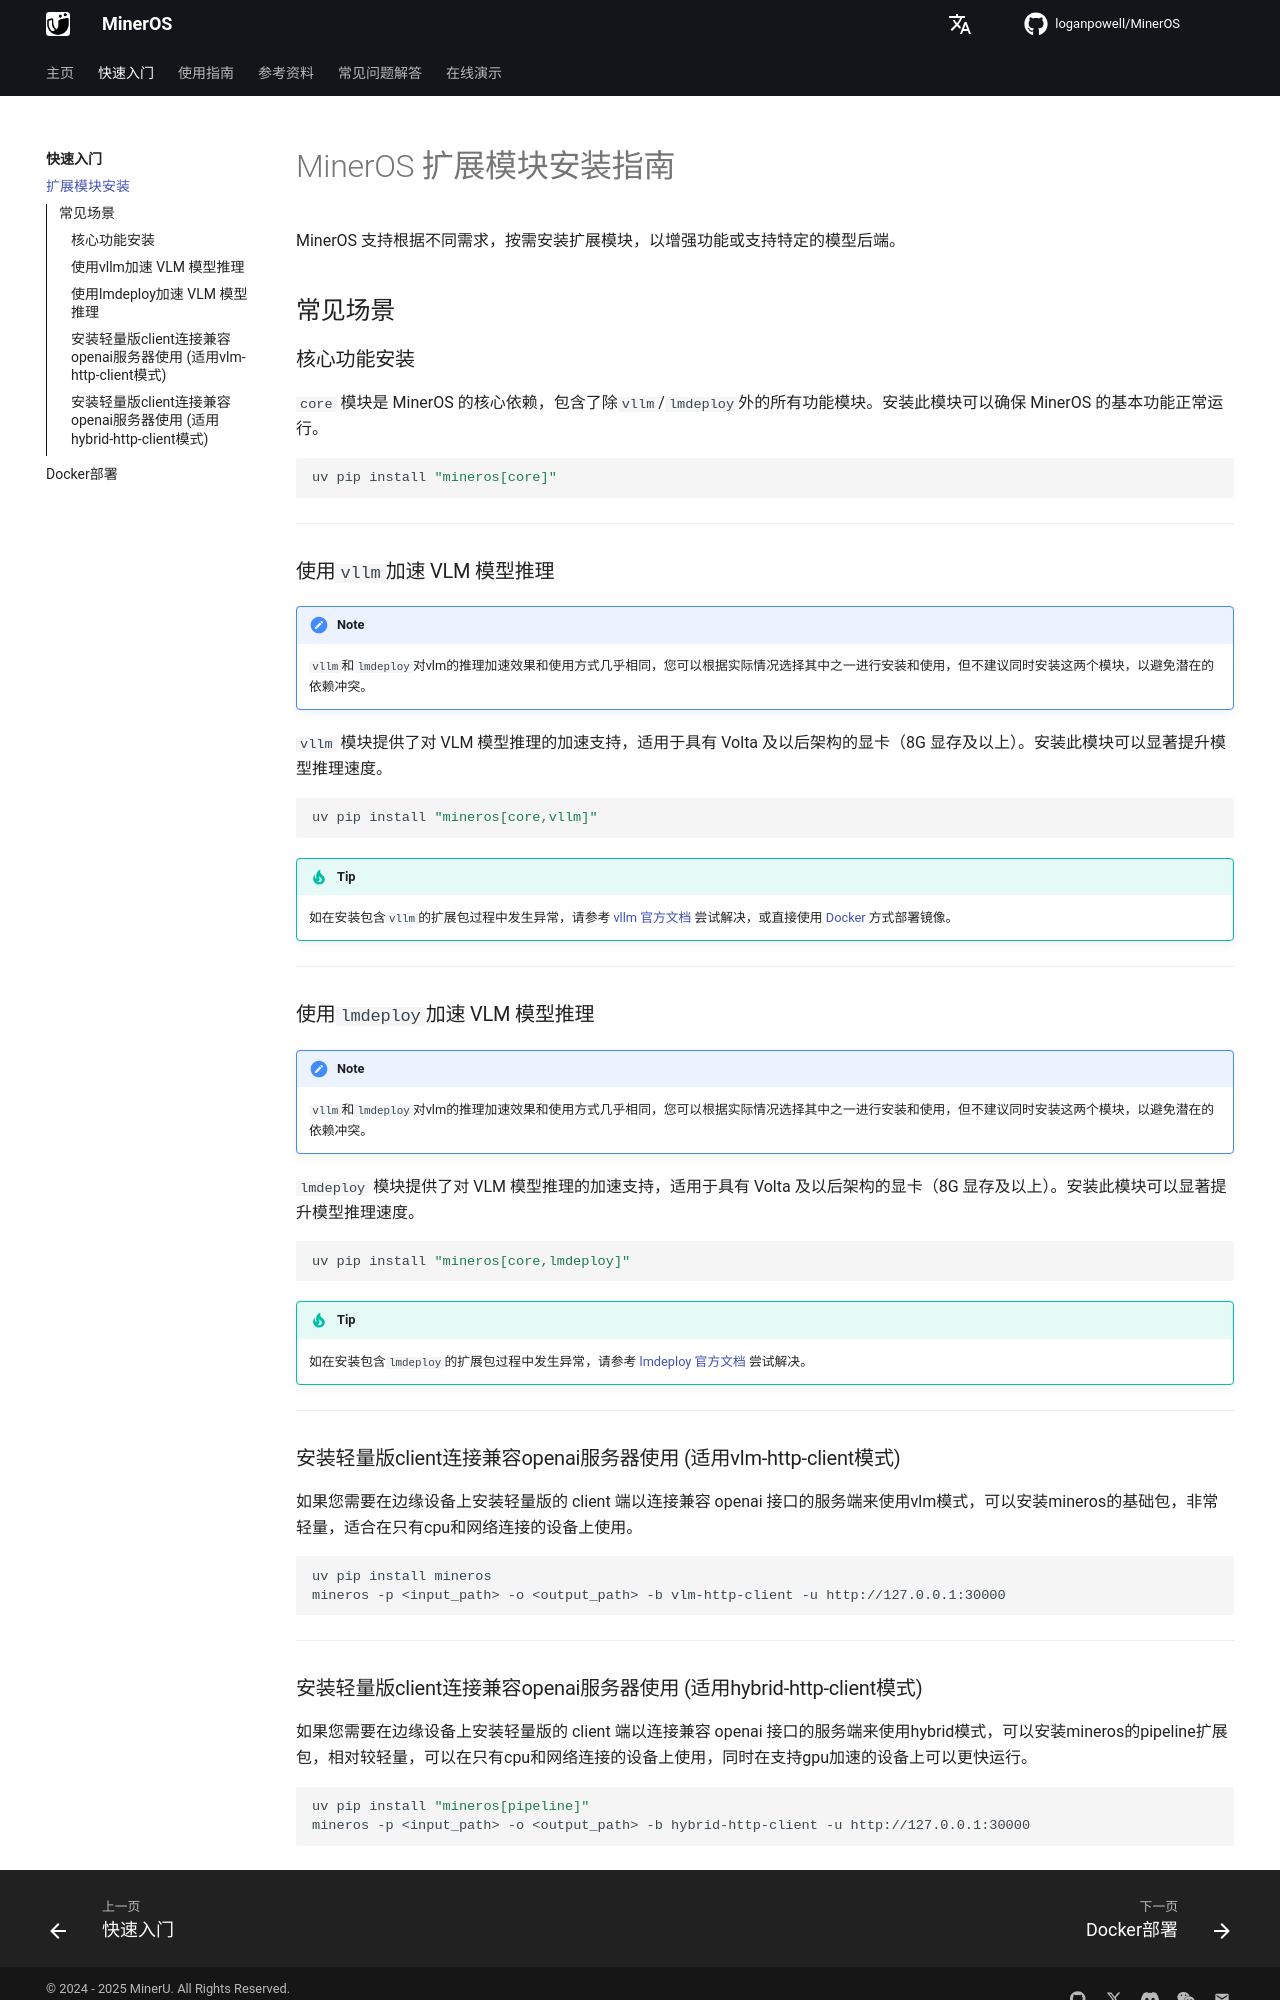

repository: loganpowell/MinerOS · page: zh/quick_start/extension_modules/index.html · generator: mkdocs

# MinerOS 扩展模块安装指南
MinerOS 支持根据不同需求，按需安装扩展模块，以增强功能或支持特定的模型后端。

## 常见场景

### 核心功能安装
`core` 模块是 MinerOS 的核心依赖，包含了除`vllm`/`lmdeploy`外的所有功能模块。安装此模块可以确保 MinerOS 的基本功能正常运行。
```bash
uv pip install "mineros[core]"
```

---

### 使用`vllm`加速 VLM 模型推理
> [!NOTE]
> `vllm`和`lmdeploy`对vlm的推理加速效果和使用方式几乎相同，您可以根据实际情况选择其中之一进行安装和使用，但不建议同时安装这两个模块，以避免潜在的依赖冲突。

`vllm` 模块提供了对 VLM 模型推理的加速支持，适用于具有 Volta 及以后架构的显卡（8G 显存及以上）。安装此模块可以显著提升模型推理速度。
```bash
uv pip install "mineros[core,vllm]"
```
> [!TIP]
> 如在安装包含`vllm`的扩展包过程中发生异常，请参考 [vllm 官方文档](https://docs.vllm.ai/en/latest/getting_started/installation/index.html) 尝试解决，或直接使用 [Docker](./docker_deployment.md) 方式部署镜像。

---

### 使用`lmdeploy`加速 VLM 模型推理
> [!NOTE]
> `vllm`和`lmdeploy`对vlm的推理加速效果和使用方式几乎相同，您可以根据实际情况选择其中之一进行安装和使用，但不建议同时安装这两个模块，以避免潜在的依赖冲突。

`lmdeploy` 模块提供了对 VLM 模型推理的加速支持，适用于具有 Volta 及以后架构的显卡（8G 显存及以上）。安装此模块可以显著提升模型推理速度。
```bash
uv pip install "mineros[core,lmdeploy]"
```
> [!TIP]
> 如在安装包含`lmdeploy`的扩展包过程中发生异常，请参考 [lmdeploy 官方文档](https://lmdeploy.readthedocs.io/en/latest/get_started/installation.html) 尝试解决。

---

### 安装轻量版client连接兼容openai服务器使用 (适用vlm-http-client模式)
如果您需要在边缘设备上安装轻量版的 client 端以连接兼容 openai 接口的服务端来使用vlm模式，可以安装mineros的基础包，非常轻量，适合在只有cpu和网络连接的设备上使用。
```bash
uv pip install mineros
mineros -p <input_path> -o <output_path> -b vlm-http-client -u http://127.0.0.1:30000
```

---
